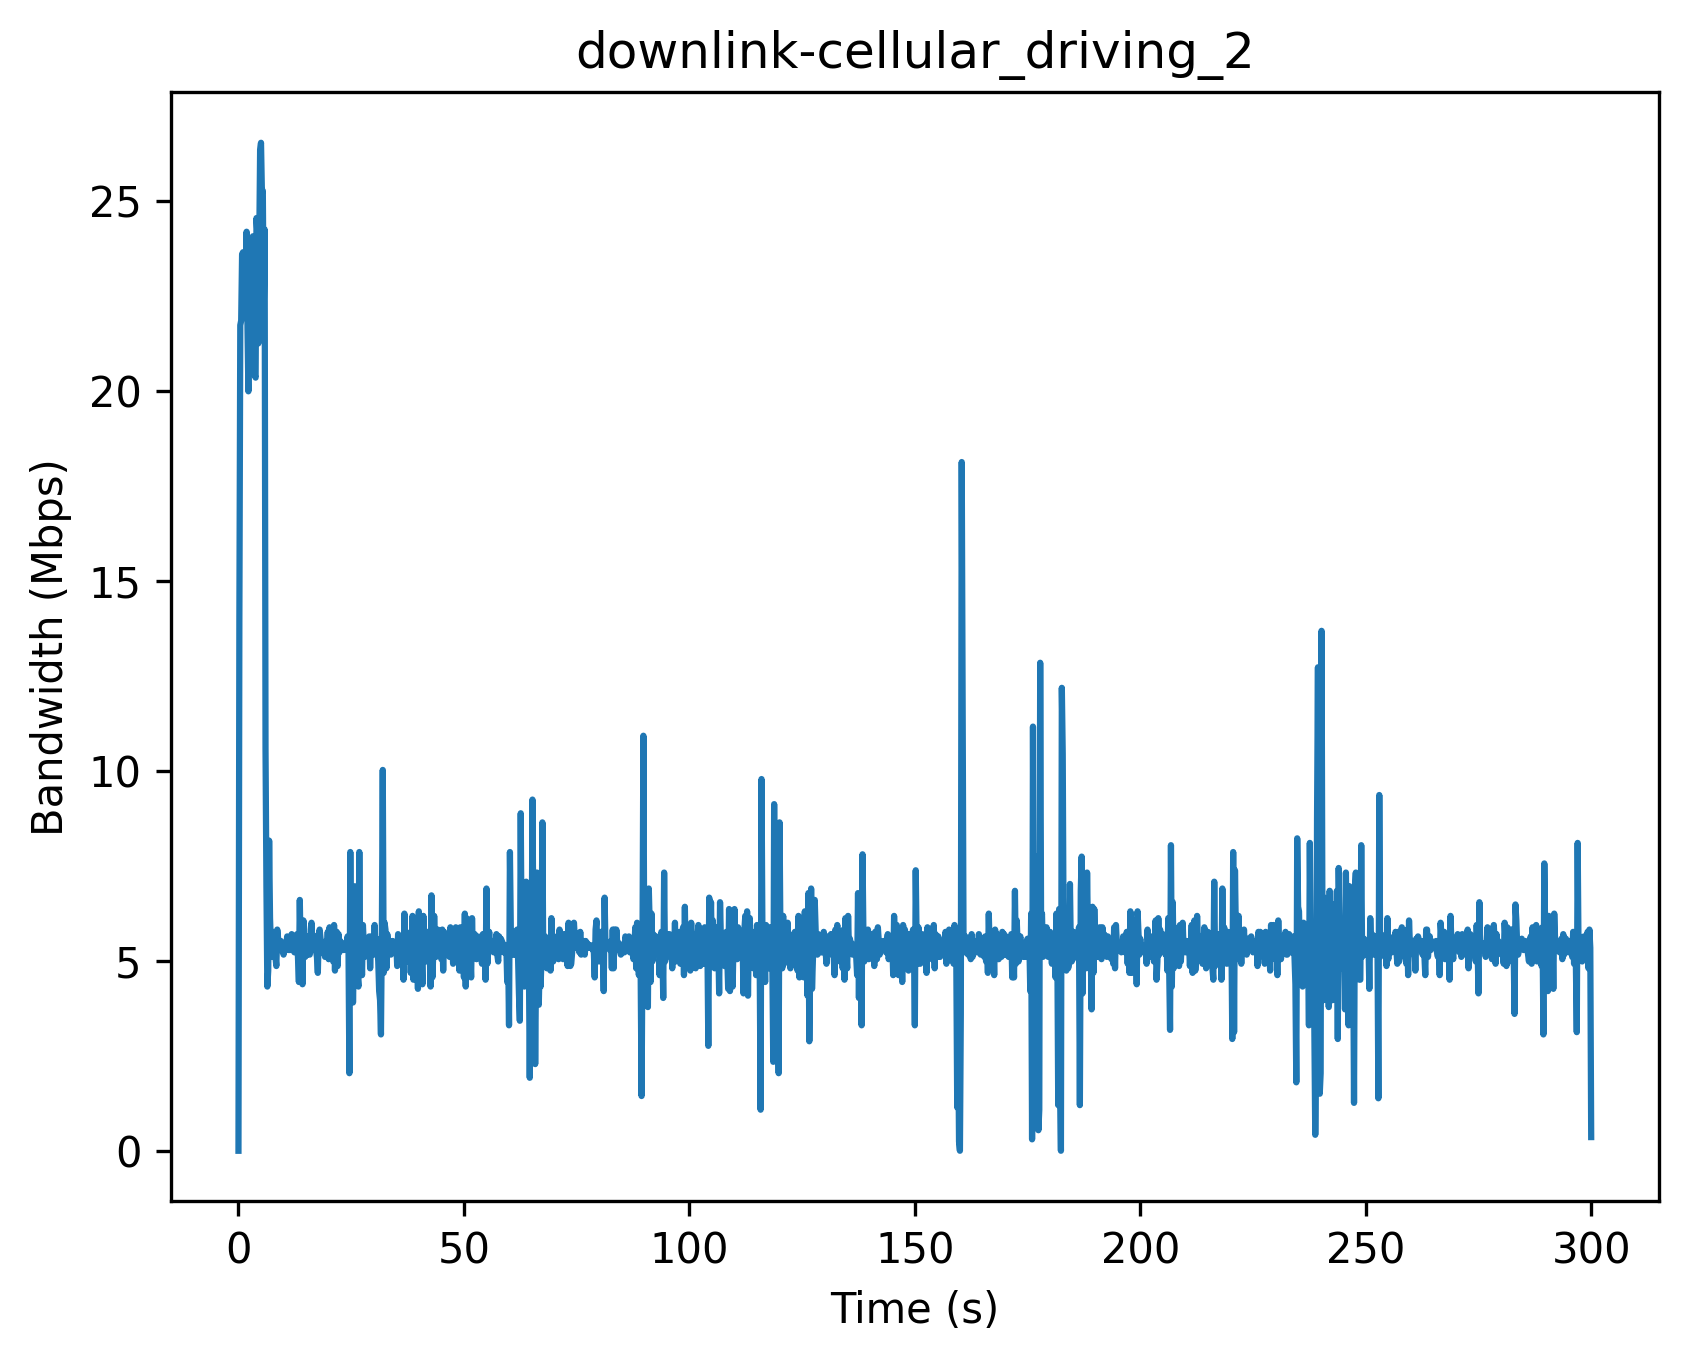

Data behind this chart, as committed beside it:
Timestamp (s), Bandwidth (Mbps)
0, 0
0.2, 13.98
0.4, 21.72
0.6, 21.84
0.8, 23.58
1.0, 23.64
1.2, 23.16
1.4, 23.04
1.6, 22.92
1.8, 24.18
2.0, 21.66
2.2, 19.98
2.4, 23.4
2.6, 20.76
2.8, 22.62
3.0, 20.88
3.2, 24.06
3.4, 22.86
3.6, 20.4
3.8, 20.34
4.0, 24.54
4.2, 24.12
4.4, 21.24
4.6, 23.7
4.8, 26.34
5.0, 26.52
5.2, 25.2
5.4, 25.26
5.6, 22.02
5.8, 24.24
6.0, 10.56
6.2, 6.96
6.4, 4.32
6.6, 4.74
6.8, 8.16
7.0, 6.12
7.2, 5.4
7.4, 5.1
7.6, 5.76
7.8, 5.52
8.0, 5.4
8.2, 5.1
8.4, 4.86
8.6, 5.82
8.8, 5.58
9.0, 5.28
9.2, 5.34
9.4, 5.52
9.6, 5.46
9.8, 5.4
10.0, 5.16
10.2, 5.4
10.4, 5.34
10.6, 5.4
10.8, 5.64
11.0, 5.28
11.2, 5.34
11.4, 5.28
11.6, 5.34
11.8, 5.7
... 1,441 more rows
